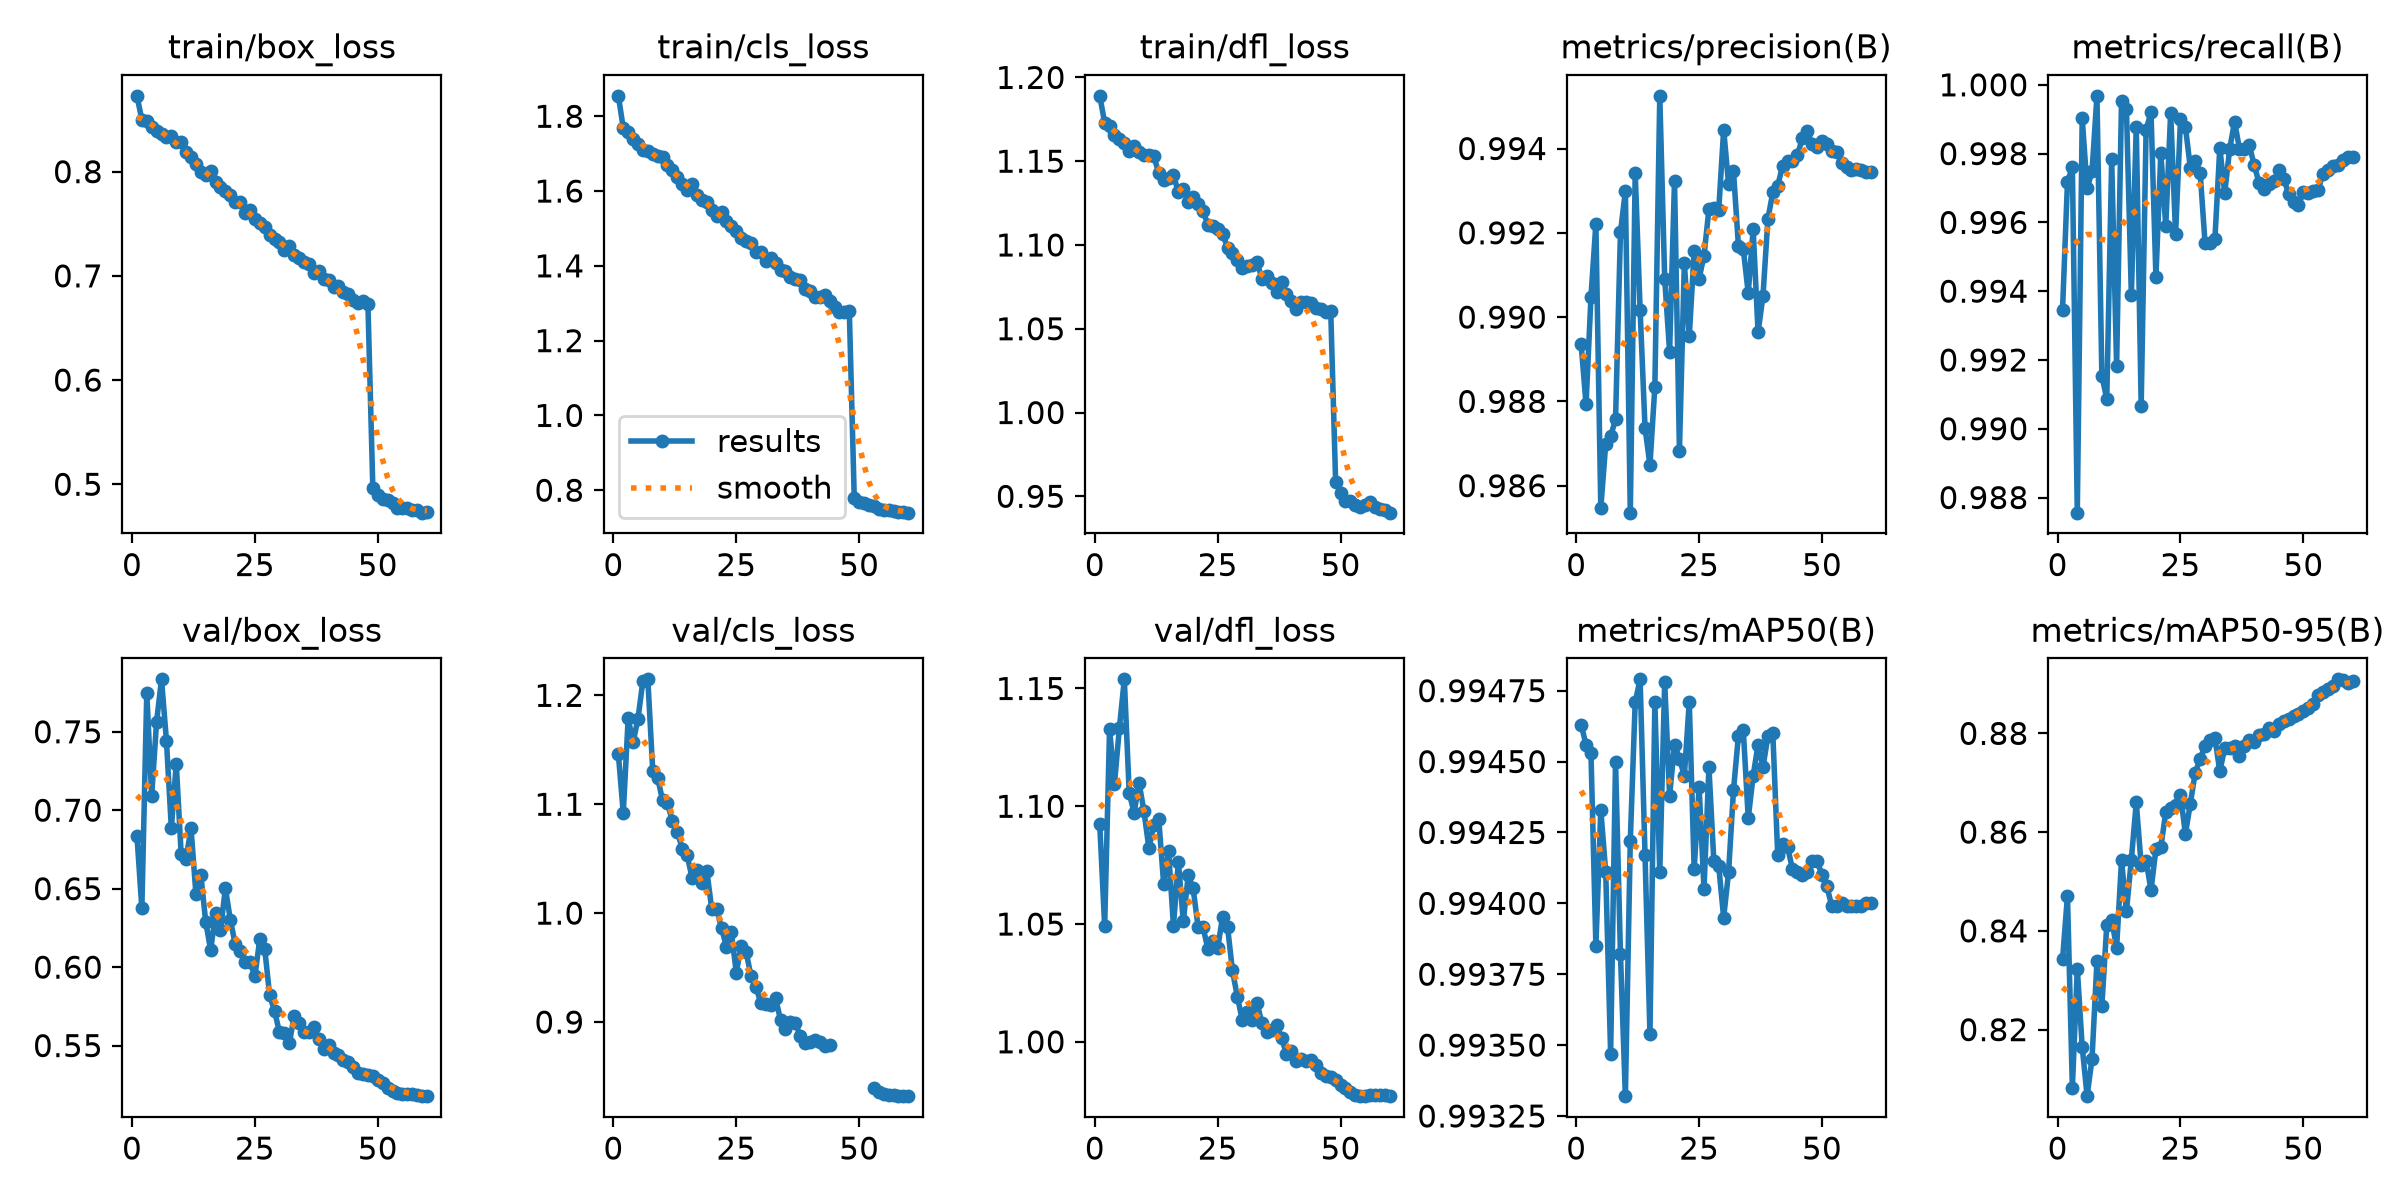

The data file committed next to this chart (first rows):
epoch, time, train/box_loss, train/cls_loss, train/dfl_loss, metrics/precision(B), metrics/recall(B), metrics/mAP50(B), metrics/mAP50-95(B), val/box_loss, val/cls_loss, val/dfl_loss, lr/pg0, lr/pg1, lr/pg2
1, 64.13, 0.8728, 1.855, 1.189, 0.9893, 0.9935, 0.9946, 0.8342, 0.6838, 1.146, 1.092, 0.0009991, 0.0009991, 0.0677
2, 127.5, 0.8498, 1.769, 1.173, 0.9879, 0.9972, 0.9946, 0.8471, 0.6374, 1.092, 1.049, 0.001998, 0.001998, 0.03536
3, 189.4, 0.8491, 1.758, 1.171, 0.9905, 0.9976, 0.9945, 0.8083, 0.7747, 1.179, 1.133, 0.002991, 0.002991, 0.003021
4, 251.5, 0.8428, 1.739, 1.165, 0.9922, 0.9876, 0.9939, 0.8323, 0.7093, 1.157, 1.11, 0.002982, 0.002982, 0.002982
5, 313.9, 0.8394, 1.727, 1.163, 0.9855, 0.999, 0.9943, 0.8165, 0.7565, 1.179, 1.133, 0.002968, 0.002968, 0.002968
6, 376.7, 0.8358, 1.71, 1.161, 0.987, 0.997, 0.9941, 0.8065, 0.7834, 1.213, 1.154, 0.002949, 0.002949, 0.002949
7, 440.6, 0.8336, 1.706, 1.156, 0.9872, 0.9975, 0.9935, 0.8142, 0.7443, 1.215, 1.105, 0.002927, 0.002927, 0.002927
8, 503.9, 0.8337, 1.698, 1.159, 0.9876, 0.9997, 0.9945, 0.8338, 0.6885, 1.131, 1.097, 0.002901, 0.002901, 0.002901
9, 568.5, 0.8286, 1.695, 1.156, 0.992, 0.9915, 0.9938, 0.8248, 0.7296, 1.124, 1.11, 0.002872, 0.002872, 0.002872
10, 633.4, 0.8286, 1.69, 1.154, 0.993, 0.9909, 0.9933, 0.8411, 0.6719, 1.104, 1.098, 0.002838, 0.002838, 0.002838
11, 698.1, 0.8187, 1.67, 1.154, 0.9854, 0.9978, 0.9942, 0.8423, 0.6692, 1.101, 1.082, 0.002801, 0.002801, 0.002801
12, 760.1, 0.8143, 1.657, 1.153, 0.9934, 0.9918, 0.9947, 0.8365, 0.6885, 1.085, 1.092, 0.00276, 0.00276, 0.00276
13, 824.7, 0.8077, 1.639, 1.143, 0.9902, 0.9995, 0.9948, 0.8543, 0.6466, 1.075, 1.095, 0.002716, 0.002716, 0.002716
14, 893.4, 0.7997, 1.618, 1.139, 0.9874, 0.9993, 0.9942, 0.844, 0.6586, 1.059, 1.067, 0.002669, 0.002669, 0.002669
15, 956.6, 0.7972, 1.603, 1.14, 0.9865, 0.9939, 0.9935, 0.8544, 0.6288, 1.053, 1.081, 0.002619, 0.002619, 0.002619
16, 1023, 0.8002, 1.619, 1.142, 0.9883, 0.9988, 0.9947, 0.866, 0.6108, 1.033, 1.049, 0.002565, 0.002565, 0.002565
17, 1089, 0.7896, 1.59, 1.131, 0.9952, 0.9907, 0.9941, 0.8533, 0.6347, 1.04, 1.076, 0.002509, 0.002509, 0.002509
18, 1154, 0.7851, 1.576, 1.133, 0.9909, 0.9987, 0.9948, 0.8542, 0.6235, 1.028, 1.051, 0.00245, 0.00245, 0.00245
19, 1220, 0.7815, 1.572, 1.126, 0.9892, 0.9992, 0.9944, 0.8482, 0.6503, 1.039, 1.071, 0.002388, 0.002388, 0.002388
20, 1282, 0.7776, 1.549, 1.129, 0.9932, 0.9944, 0.9946, 0.8566, 0.6302, 1.004, 1.065, 0.002324, 0.002324, 0.002324
21, 1348, 0.7711, 1.533, 1.125, 0.9868, 0.998, 0.9945, 0.8569, 0.6145, 1.004, 1.049, 0.002257, 0.002257, 0.002257
22, 1411, 0.7713, 1.544, 1.12, 0.9913, 0.9959, 0.9944, 0.864, 0.6104, 0.9862, 1.049, 0.002189, 0.002189, 0.002189
23, 1478, 0.7605, 1.521, 1.112, 0.9895, 0.9992, 0.9947, 0.8649, 0.6034, 0.9691, 1.039, 0.002119, 0.002119, 0.002119
24, 1541, 0.7631, 1.507, 1.111, 0.9916, 0.9957, 0.9941, 0.8655, 0.6031, 0.9823, 1.043, 0.002047, 0.002047, 0.002047
25, 1609, 0.7549, 1.492, 1.109, 0.9909, 0.999, 0.9944, 0.8675, 0.5942, 0.9454, 1.04, 0.001974, 0.001974, 0.001974
26, 1671, 0.7506, 1.475, 1.107, 0.9915, 0.9988, 0.994, 0.8597, 0.618, 0.9701, 1.053, 0.001899, 0.001899, 0.001899
27, 1734, 0.747, 1.465, 1.098, 0.9926, 0.9976, 0.9945, 0.8657, 0.6118, 0.9646, 1.049, 0.001824, 0.001824, 0.001824
28, 1798, 0.7388, 1.461, 1.095, 0.9926, 0.9978, 0.9941, 0.8721, 0.582, 0.9418, 1.03, 0.001747, 0.001747, 0.001747
29, 1860, 0.7356, 1.437, 1.091, 0.9926, 0.9974, 0.9941, 0.8748, 0.5721, 0.9322, 1.019, 0.00167, 0.00167, 0.00167
30, 1926, 0.7329, 1.436, 1.086, 0.9944, 0.9954, 0.994, 0.8775, 0.5584, 0.9174, 1.009, 0.001593, 0.001593, 0.001593
31, 1994, 0.7247, 1.413, 1.087, 0.9931, 0.9954, 0.9941, 0.8786, 0.5582, 0.9168, 1.013, 0.001515, 0.001515, 0.001515
32, 2059, 0.7282, 1.421, 1.088, 0.9935, 0.9955, 0.9944, 0.8791, 0.5515, 0.9156, 1.009, 0.001437, 0.001437, 0.001437
33, 2125, 0.7196, 1.408, 1.09, 0.9917, 0.9982, 0.9946, 0.8723, 0.5686, 0.9221, 1.017, 0.00136, 0.00136, 0.00136
34, 2190, 0.717, 1.389, 1.08, 0.9916, 0.9969, 0.9946, 0.877, 0.5643, 0.9017, 1.008, 0.001283, 0.001283, 0.001283
35, 2252, 0.7137, 1.385, 1.081, 0.9906, 0.9981, 0.9943, 0.877, 0.5587, 0.8931, 1.004, 0.001206, 0.001206, 0.001206
36, 2314, 0.7113, 1.371, 1.077, 0.9921, 0.9989, 0.9944, 0.8775, 0.5586, 0.8997, 1.005, 0.001131, 0.001131, 0.001131
37, 2379, 0.7028, 1.366, 1.072, 0.9896, 0.9981, 0.9946, 0.8753, 0.5616, 0.8993, 1.007, 0.001056, 0.001056, 0.001056
38, 2447, 0.7047, 1.361, 1.078, 0.9905, 0.9981, 0.9945, 0.8774, 0.5545, 0.8873, 1.001, 0.0009828, 0.0009828, 0.0009828
39, 2511, 0.6975, 1.339, 1.071, 0.9923, 0.9982, 0.9946, 0.8786, 0.5481, 0.8808, 0.995, 0.000911, 0.000911, 0.000911
40, 2576, 0.6961, 1.332, 1.067, 0.993, 0.9977, 0.9946, 0.8782, 0.5505, 0.882, 0.996, 0.0008408, 0.0008408, 0.0008408
41, 2644, 0.6898, 1.317, 1.061, 0.9931, 0.9971, 0.9942, 0.8797, 0.5454, 0.8835, 0.9919, 0.0007725, 0.0007725, 0.0007725
42, 2709, 0.6903, 1.316, 1.066, 0.9936, 0.997, 0.9942, 0.8799, 0.5437, 0.8819, 0.9927, 0.0007062, 0.0007062, 0.0007062
43, 2774, 0.6843, 1.321, 1.066, 0.9937, 0.9971, 0.9942, 0.8812, 0.5406, 0.8784, 0.9919, 0.0006421, 0.0006421, 0.0006421
44, 2838, 0.6822, 1.307, 1.066, 0.9937, 0.9972, 0.9941, 0.8805, 0.5392, 0.879, 0.9922, 0.0005805, 0.0005805, 0.0005805
45, 2903, 0.6769, 1.291, 1.062, 0.9938, 0.9975, 0.9941, 0.8818, 0.5366, nan, 0.9901, 0.0005213, 0.0005213, 0.0005213
46, 2970, 0.6737, 1.277, 1.062, 0.9942, 0.9973, 0.9941, 0.8824, 0.5323, nan, 0.9868, 0.0004649, 0.0004649, 0.0004649
47, 3036, 0.6758, 1.277, 1.06, 0.9944, 0.9968, 0.9941, 0.883, 0.5318, nan, 0.9856, 0.0004114, 0.0004114, 0.0004114
48, 3098, 0.6726, 1.278, 1.061, 0.9941, 0.9966, 0.9941, 0.8834, 0.5315, nan, 0.9849, 0.0003609, 0.0003609, 0.0003609
49, 3162, 0.496, 0.7804, 0.9583, 0.994, 0.9965, 0.9941, 0.884, 0.5306, nan, 0.984, 0.0003136, 0.0003136, 0.0003136
50, 3225, 0.4901, 0.7683, 0.9521, 0.9942, 0.9969, 0.9941, 0.8846, 0.5281, nan, 0.9818, 0.0002696, 0.0002696, 0.0002696
51, 3286, 0.4862, 0.7648, 0.9474, 0.9941, 0.9969, 0.9941, 0.8851, 0.5262, nan, 0.9802, 0.000229, 0.000229, 0.000229
52, 3348, 0.4849, 0.7609, 0.947, 0.994, 0.9969, 0.994, 0.8859, 0.5232, nan, 0.9785, 0.0001919, 0.0001919, 0.0001919
53, 3409, 0.4821, 0.7569, 0.945, 0.9939, 0.997, 0.994, 0.8877, 0.5212, 0.8392, 0.9775, 0.0001584, 0.0001584, 0.0001584
54, 3471, 0.4777, 0.7499, 0.9437, 0.9937, 0.9974, 0.994, 0.8884, 0.52, 0.8362, 0.977, 0.0001286, 0.0001286, 0.0001286
55, 3533, 0.4773, 0.7481, 0.9449, 0.9936, 0.9975, 0.994, 0.889, 0.5191, 0.8339, 0.9769, 0.0001027, 0.0001027, 0.0001027
56, 3596, 0.4768, 0.747, 0.9466, 0.9935, 0.9976, 0.994, 0.8896, 0.5193, 0.8325, 0.9775, 8.06001e-05, 8.06001e-05, 8.06001e-05
57, 3658, 0.4748, 0.745, 0.9436, 0.9935, 0.9977, 0.994, 0.8909, 0.5191, 0.8327, 0.9775, 6.24508e-05, 6.24508e-05, 6.24508e-05
58, 3721, 0.4755, 0.743, 0.9423, 0.9935, 0.9978, 0.994, 0.8909, 0.5188, 0.8321, 0.9774, 4.82828e-05, 4.82828e-05, 4.82828e-05
59, 3784, 0.4727, 0.741, 0.9417, 0.9935, 0.9979, 0.994, 0.8902, 0.5182, 0.832, 0.9772, 3.8135e-05, 3.8135e-05, 3.8135e-05
60, 3845, 0.473, 0.74, 0.9402, 0.9935, 0.9979, 0.994, 0.8905, 0.5178, 0.8319, 0.977, 3.20351e-05, 3.20351e-05, 3.20351e-05
